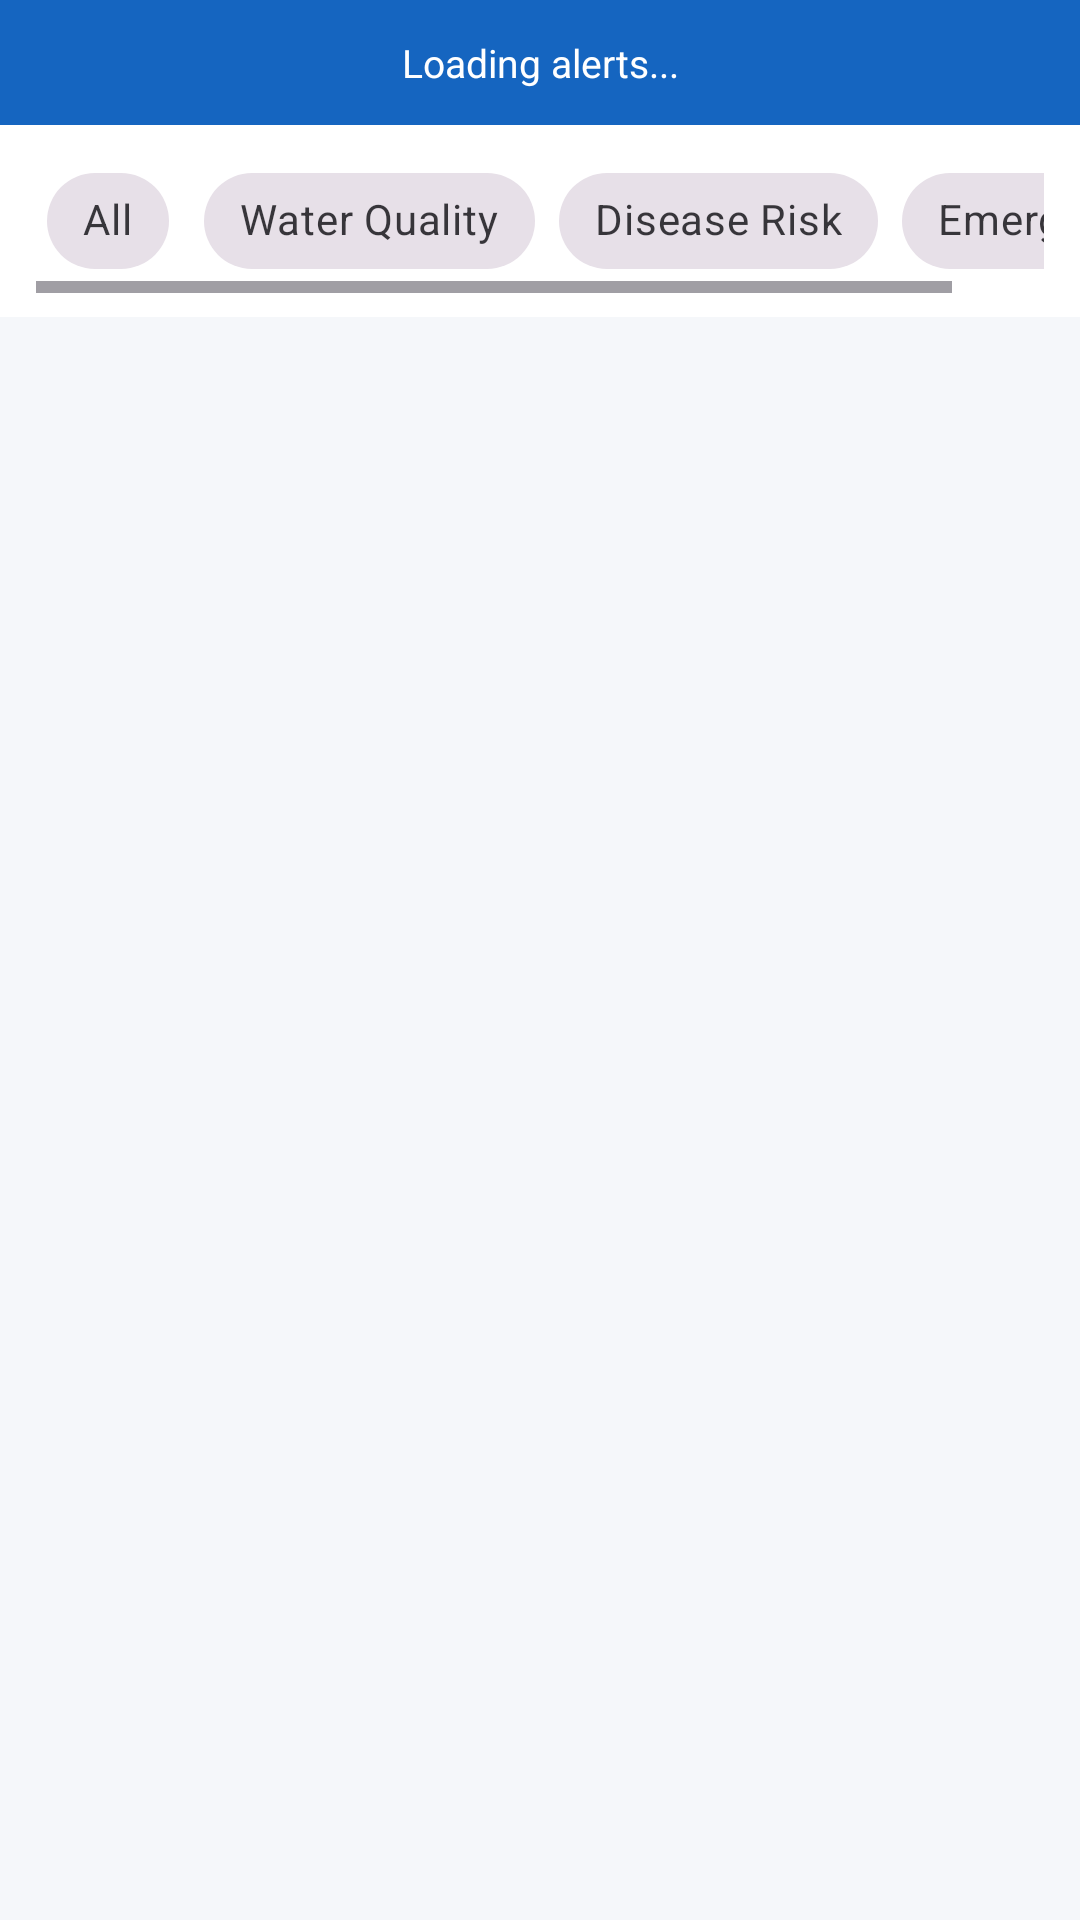

Android layout source for this screen:
<!-- AndroidManifest.xml: application theme Theme.Varuna -->
<!-- res/layout/fragment_alerts.xml -->
<?xml version="1.0" encoding="utf-8"?>
<LinearLayout xmlns:android="http://schemas.android.com/apk/res/android"
    xmlns:app="http://schemas.android.com/apk/res-auto"
    android:layout_width="match_parent" android:layout_height="match_parent"
    android:orientation="vertical" android:background="@color/colorBackground">

    
    <TextView android:id="@+id/tv_alert_summary"
        android:layout_width="match_parent" android:layout_height="wrap_content"
        android:padding="12dp" android:background="@color/colorPrimary"
        android:textColor="@android:color/white" android:textSize="13sp"
        android:gravity="center" android:text="Loading alerts..." />

    
    <HorizontalScrollView android:layout_width="match_parent" android:layout_height="wrap_content"
        android:paddingStart="12dp" android:paddingEnd="12dp" android:paddingTop="8dp"
        android:paddingBottom="8dp" android:background="@color/colorSurface">
        <com.google.android.material.chip.ChipGroup android:layout_width="wrap_content"
            android:layout_height="wrap_content" app:singleSelection="true">
            <com.google.android.material.chip.Chip android:id="@+id/chip_all"
                android:layout_width="wrap_content" android:layout_height="wrap_content"
                android:text="All" style="@style/Widget.MaterialComponents.Chip.Filter" />
            <com.google.android.material.chip.Chip android:id="@+id/chip_water_quality"
                android:layout_width="wrap_content" android:layout_height="wrap_content"
                android:text="Water Quality" style="@style/Widget.MaterialComponents.Chip.Filter" />
            <com.google.android.material.chip.Chip android:id="@+id/chip_disease_risk"
                android:layout_width="wrap_content" android:layout_height="wrap_content"
                android:text="Disease Risk" style="@style/Widget.MaterialComponents.Chip.Filter" />
            <com.google.android.material.chip.Chip android:id="@+id/chip_emergency"
                android:layout_width="wrap_content" android:layout_height="wrap_content"
                android:text="Emergency" style="@style/Widget.MaterialComponents.Chip.Filter" />
        </com.google.android.material.chip.ChipGroup>
    </HorizontalScrollView>

    <ProgressBar android:id="@+id/progress_bar" android:layout_width="wrap_content"
        android:layout_height="wrap_content" android:layout_gravity="center"
        android:visibility="gone" android:layout_marginTop="32dp" />

    <TextView android:id="@+id/tv_no_alerts" android:layout_width="match_parent"
        android:layout_height="wrap_content" android:text="No alerts yet. Keep monitoring!"
        android:gravity="center" android:padding="48dp" android:textColor="@color/colorTextSecondary"
        android:visibility="gone" />

    <androidx.recyclerview.widget.RecyclerView android:id="@+id/rv_alerts"
        android:layout_width="match_parent" android:layout_height="0dp"
        android:layout_weight="1" android:padding="8dp"
        android:clipToPadding="false" />

</LinearLayout>
<!-- resources referenced by this layout -->
<resources>
  <color name="colorBackground">#F5F7FA</color>
  <color name="colorPrimary">#1565C0</color>
  <color name="colorSurface">#FFFFFF</color>
  <color name="colorTextSecondary">#6B7280</color>
  <style name="Theme.Varuna" parent="Theme.Material3.DayNight.NoActionBar">
          <item name="colorPrimary">@color/colorPrimary</item>
          <item name="colorPrimaryVariant">@color/colorPrimaryDark</item>
          <item name="colorOnPrimary">@color/colorOnPrimary</item>
          <item name="colorSecondary">@color/colorAccent</item>
          <item name="colorSecondaryVariant">@color/colorSecondary</item>
          <item name="colorOnSecondary">@color/colorOnPrimary</item>
          <item name="android:statusBarColor">@color/colorPrimaryDark</item>
          <item name="android:windowBackground">@color/colorBackground</item>
          <item name="android:fontFamily">sans-serif</item>
      </style>
  <color name="colorPrimaryDark">#0D47A1</color>
  <color name="colorOnPrimary">#FFFFFF</color>
  <color name="colorAccent">#00BCD4</color>
  <color name="colorSecondary">#0097A7</color>
</resources>
